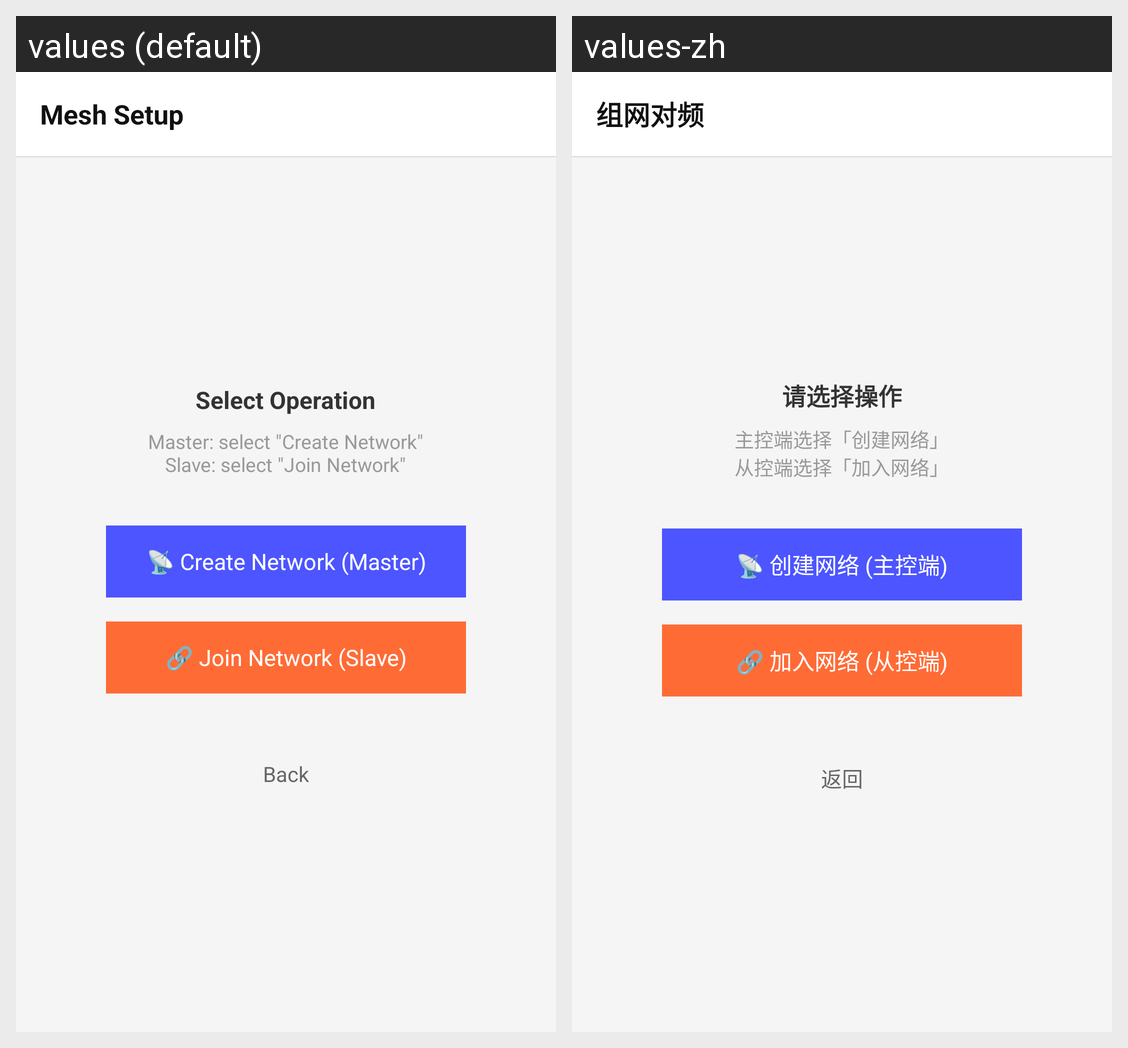

Strings drawn on this Android screen and how each of the app's shown locales translates them:
Android screen res/layout/dialog_mesh_setup.xml rendered under 2 locales, left to right: values (default), values-zh. Device: Nexus 5 (rendered at 1080×1920; each locale shown at half size, 540×960, under a caption strip naming it); theme Theme.MaterialComponents.DayNight.NoActionBar.
Strings drawn on this screen, with the default value and each locale's value (text and hints the layout hard-codes, and strings that could not be matched under every locale, appear in the picture but are not listed):

dialog_mesh_setup_title
  values: Mesh Setup
  values-zh: 组网对频

dialog_mesh_select_operation
  values: Select Operation
  values-zh: 请选择操作

dialog_mesh_select_desc
  values: Master: select "Create Network"
      Slave: select "Join Network"
  values-zh: 主控端选择「创建网络」
      从控端选择「加入网络」

dialog_mesh_create_network
  values: 📡 Create Network (Master)
  values-zh: 📡 创建网络 (主控端)

dialog_mesh_join_network
  values: 🔗 Join Network (Slave)
  values-zh: 🔗 加入网络 (从控端)

dialog_mesh_back
  values: Back
  values-zh: 返回
